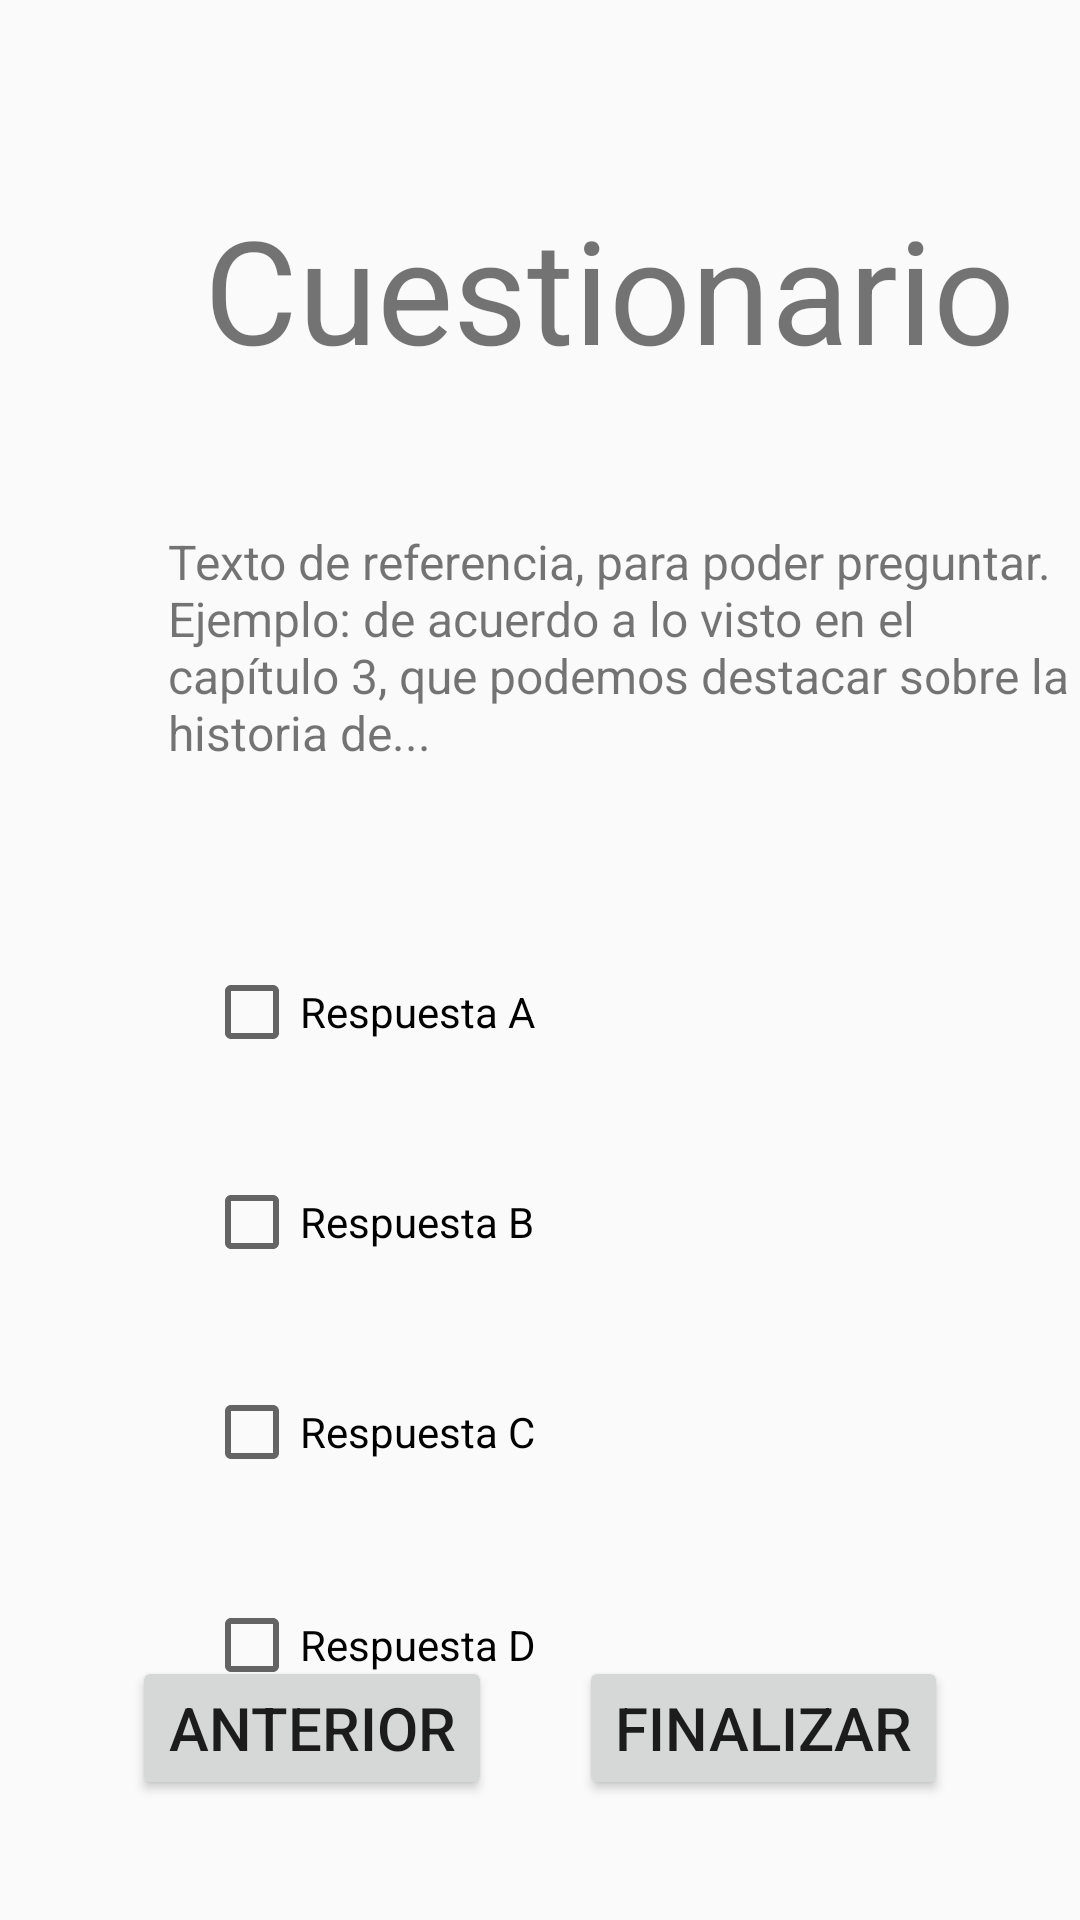

Android layout source for this screen:
<!-- AndroidManifest.xml: application theme Theme.Ejemplo_virtual_book -->
<!-- res/layout/segunda_pantalla.xml -->
<?xml version="1.0" encoding="utf-8"?>
<androidx.constraintlayout.widget.ConstraintLayout xmlns:android="http://schemas.android.com/apk/res/android"
    xmlns:app="http://schemas.android.com/apk/res-auto"
    xmlns:tools="http://schemas.android.com/tools"
    android:layout_width="match_parent"
    android:layout_height="match_parent">

    <TextView
        android:id="@+id/textView2"
        android:layout_width="wrap_content"
        android:layout_height="wrap_content"
        android:layout_marginStart="68dp"
        android:layout_marginTop="64dp"
        android:text="Cuestionario"
        android:textSize="48sp"
        app:layout_constraintStart_toStartOf="parent"
        app:layout_constraintTop_toTopOf="parent" />

    <Button
        android:id="@+id/button3"
        android:layout_width="wrap_content"
        android:layout_height="wrap_content"
        android:layout_marginStart="44dp"
        android:layout_marginBottom="40dp"
        android:text="Anterior"
        android:textSize="20sp"
        app:layout_constraintBottom_toBottomOf="parent"
        app:layout_constraintStart_toStartOf="parent" />

    <TextView
        android:id="@+id/textView3"
        android:layout_width="310dp"
        android:layout_height="80dp"
        android:layout_marginStart="56dp"
        android:layout_marginTop="48dp"
        android:text="Texto de referencia, para poder preguntar. Ejemplo: de acuerdo a lo visto en el capítulo 3, que podemos destacar sobre la historia de..."
        android:textSize="16sp"
        app:layout_constraintStart_toStartOf="parent"
        app:layout_constraintTop_toBottomOf="@+id/textView2" />

    <CheckBox
        android:id="@+id/checkBox5"
        android:layout_width="274dp"
        android:layout_height="58dp"
        android:layout_marginStart="68dp"
        android:layout_marginTop="52dp"
        android:text="Respuesta A"
        app:layout_constraintStart_toStartOf="parent"
        app:layout_constraintTop_toBottomOf="@+id/textView3" />

    <CheckBox
        android:id="@+id/checkBox6"
        android:layout_width="276dp"
        android:layout_height="58dp"
        android:layout_marginStart="68dp"
        android:layout_marginTop="12dp"
        android:text="Respuesta B"
        app:layout_constraintStart_toStartOf="parent"
        app:layout_constraintTop_toBottomOf="@+id/checkBox5" />

    <CheckBox
        android:id="@+id/checkBox7"
        android:layout_width="274dp"
        android:layout_height="58dp"
        android:layout_marginStart="68dp"
        android:layout_marginTop="12dp"
        android:text="Respuesta C"
        app:layout_constraintStart_toStartOf="parent"
        app:layout_constraintTop_toBottomOf="@+id/checkBox6" />

    <CheckBox
        android:id="@+id/checkBox8"
        android:layout_width="275dp"
        android:layout_height="60dp"
        android:layout_marginStart="68dp"
        android:layout_marginTop="12dp"
        android:text="Respuesta D"
        app:layout_constraintStart_toStartOf="parent"
        app:layout_constraintTop_toBottomOf="@+id/checkBox7" />

    <Button
        android:id="@+id/button4"
        android:layout_width="wrap_content"
        android:layout_height="wrap_content"
        android:layout_marginEnd="44dp"
        android:layout_marginBottom="40dp"
        android:text="Finalizar"
        android:textSize="20sp"
        app:layout_constraintBottom_toBottomOf="parent"
        app:layout_constraintEnd_toEndOf="parent" />
</androidx.constraintlayout.widget.ConstraintLayout>
<!-- resources referenced by this layout -->
<resources>
  <style name="Theme.Ejemplo_virtual_book" parent="android:Theme.Material.Light.NoActionBar" />
</resources>
